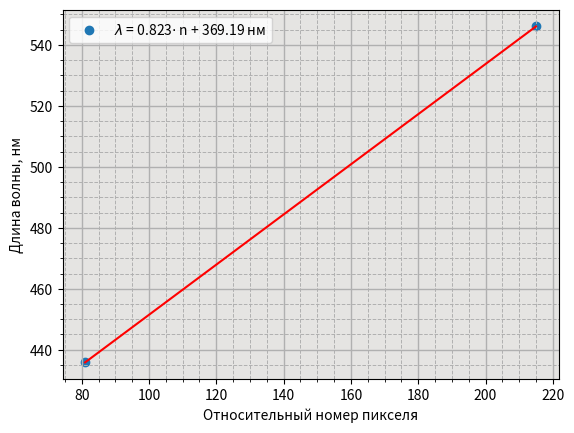

Reproduce this figure in Python.
import matplotlib.pyplot as plt
import numpy as np


# получение коэффициентов калибровки
x = [81, 215]
y = [435.83, 546.074]
coefs = np.polyfit(x,y,1)
p = np.poly1d(coefs)
print(coefs)



# построение графика
fig, ax = plt.subplots()
ax.scatter(x,y, label = '$\lambda$ = ' + str(round(coefs[0],3)) + '$\cdot$ n' + ' + ' + str(round(coefs[1],3)) + ' нм')
ax.plot(x,p(x), c='red')
ax.legend()
ax.set_xlabel('Относительный номер пикселя')
ax.set_ylabel('Длина волны, нм')
ax.set_facecolor(color='#E5E4E2')
ax.grid(which='major', linewidth=1)
ax.grid(which='minor', linewidth=0.7, linestyle='--')
ax.minorticks_on()
plt.savefig('калибровка.png')
plt.show()